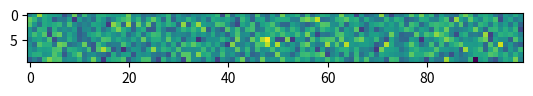

This chart was generated by the following Python code:
import numpy as np
import matplotlib.pyplot as plt
from matplotlib.animation import FuncAnimation
import time

im = plt.imshow(np.random.randn(10,100))
a = np.zeros((10, 100), dtype = np.int16)
t = time.time()
def update(i):
    global a, t, idx
    #a[:, i % 100] = np.random.randn(10)
    #im.set_array(a)

    if((i % 100) == 0):
        print(10*(time.time()-t))
        t = time.time()
    return im, 

ani = FuncAnimation(plt.gcf(), update, frames=range(10000), interval=1, blit=True)

plt.show()
